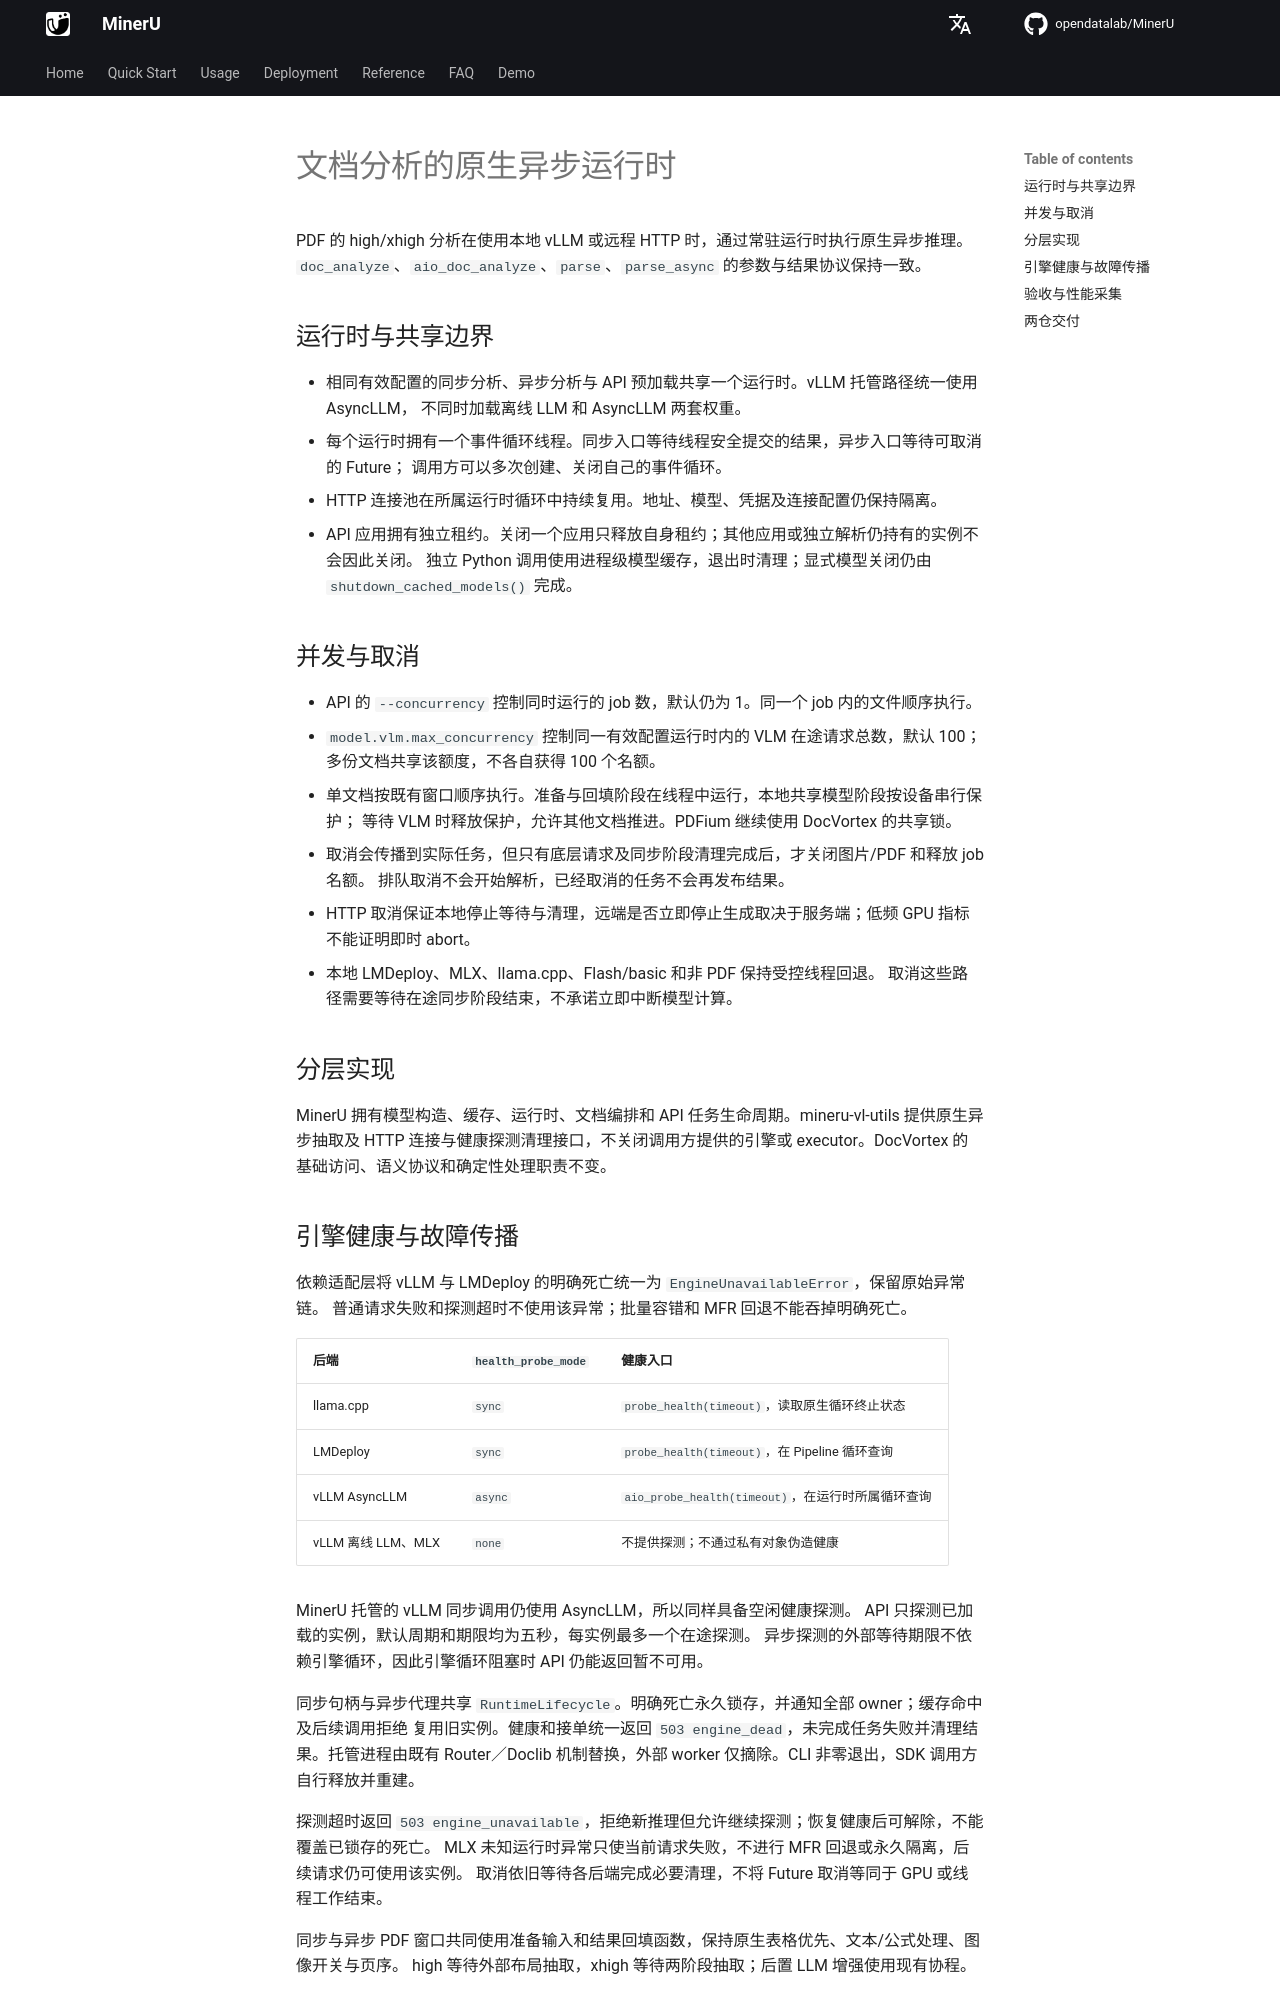

repository: opendatalab/MinerU · page: native-async-analysis/index.html · generator: mkdocs

# 文档分析的原生异步运行时

PDF 的 high/xhigh 分析在使用本地 vLLM 或远程 HTTP 时，通过常驻运行时执行原生异步推理。
`doc_analyze`、`aio_doc_analyze`、`parse`、`parse_async` 的参数与结果协议保持一致。

## 运行时与共享边界

- 相同有效配置的同步分析、异步分析与 API 预加载共享一个运行时。vLLM 托管路径统一使用 AsyncLLM，
  不同时加载离线 LLM 和 AsyncLLM 两套权重。
- 每个运行时拥有一个事件循环线程。同步入口等待线程安全提交的结果，异步入口等待可取消的 Future；
  调用方可以多次创建、关闭自己的事件循环。
- HTTP 连接池在所属运行时循环中持续复用。地址、模型、凭据及连接配置仍保持隔离。
- API 应用拥有独立租约。关闭一个应用只释放自身租约；其他应用或独立解析仍持有的实例不会因此关闭。
  独立 Python 调用使用进程级模型缓存，退出时清理；显式模型关闭仍由 `shutdown_cached_models()` 完成。

## 并发与取消

- API 的 `--concurrency` 控制同时运行的 job 数，默认仍为 1。同一个 job 内的文件顺序执行。
- `model.vlm.max_concurrency` 控制同一有效配置运行时内的 VLM 在途请求总数，默认 100；
  多份文档共享该额度，不各自获得 100 个名额。
- 单文档按既有窗口顺序执行。准备与回填阶段在线程中运行，本地共享模型阶段按设备串行保护；
  等待 VLM 时释放保护，允许其他文档推进。PDFium 继续使用 DocVortex 的共享锁。
- 取消会传播到实际任务，但只有底层请求及同步阶段清理完成后，才关闭图片/PDF 和释放 job 名额。
  排队取消不会开始解析，已经取消的任务不会再发布结果。
- HTTP 取消保证本地停止等待与清理，远端是否立即停止生成取决于服务端；低频 GPU 指标不能证明即时 abort。
- 本地 LMDeploy、MLX、llama.cpp、Flash/basic 和非 PDF 保持受控线程回退。
  取消这些路径需要等待在途同步阶段结束，不承诺立即中断模型计算。

## 分层实现

MinerU 拥有模型构造、缓存、运行时、文档编排和 API 任务生命周期。mineru-vl-utils 提供原生异步抽取及
HTTP 连接与健康探测清理接口，不关闭调用方提供的引擎或 executor。DocVortex 的基础访问、语义协议和确定性处理职责不变。

## 引擎健康与故障传播

依赖适配层将 vLLM 与 LMDeploy 的明确死亡统一为 `EngineUnavailableError`，保留原始异常链。
普通请求失败和探测超时不使用该异常；批量容错和 MFR 回退不能吞掉明确死亡。

| 后端 | `health_probe_mode` | 健康入口 |
| --- | --- | --- |
| llama.cpp | `sync` | `probe_health(timeout)`，读取原生循环终止状态 |
| LMDeploy | `sync` | `probe_health(timeout)`，在 Pipeline 循环查询 |
| vLLM AsyncLLM | `async` | `aio_probe_health(timeout)`，在运行时所属循环查询 |
| vLLM 离线 LLM、MLX | `none` | 不提供探测；不通过私有对象伪造健康 |

MinerU 托管的 vLLM 同步调用仍使用 AsyncLLM，所以同样具备空闲健康探测。
API 只探测已加载的实例，默认周期和期限均为五秒，每实例最多一个在途探测。
异步探测的外部等待期限不依赖引擎循环，因此引擎循环阻塞时 API 仍能返回暂不可用。

同步句柄与异步代理共享 `RuntimeLifecycle`。明确死亡永久锁存，并通知全部 owner；缓存命中及后续调用拒绝
复用旧实例。健康和接单统一返回 `503 engine_dead`，未完成任务失败并清理结果。托管进程由既有 Router／Doclib
机制替换，外部 worker 仅摘除。CLI 非零退出，SDK 调用方自行释放并重建。

探测超时返回 `503 engine_unavailable`，拒绝新推理但允许继续探测；恢复健康后可解除，不能覆盖已锁存的死亡。
MLX 未知运行时异常只使当前请求失败，不进行 MFR 回退或永久隔离，后续请求仍可使用该实例。
取消依旧等待各后端完成必要清理，不将 Future 取消等同于 GPU 或线程工作结束。

同步与异步 PDF 窗口共同使用准备输入和结果回填函数，保持原生表格优先、文本/公式处理、图像开关与页序。
high 等待外部布局抽取，xhigh 等待两阶段抽取；后置 LLM 增强使用现有协程。
